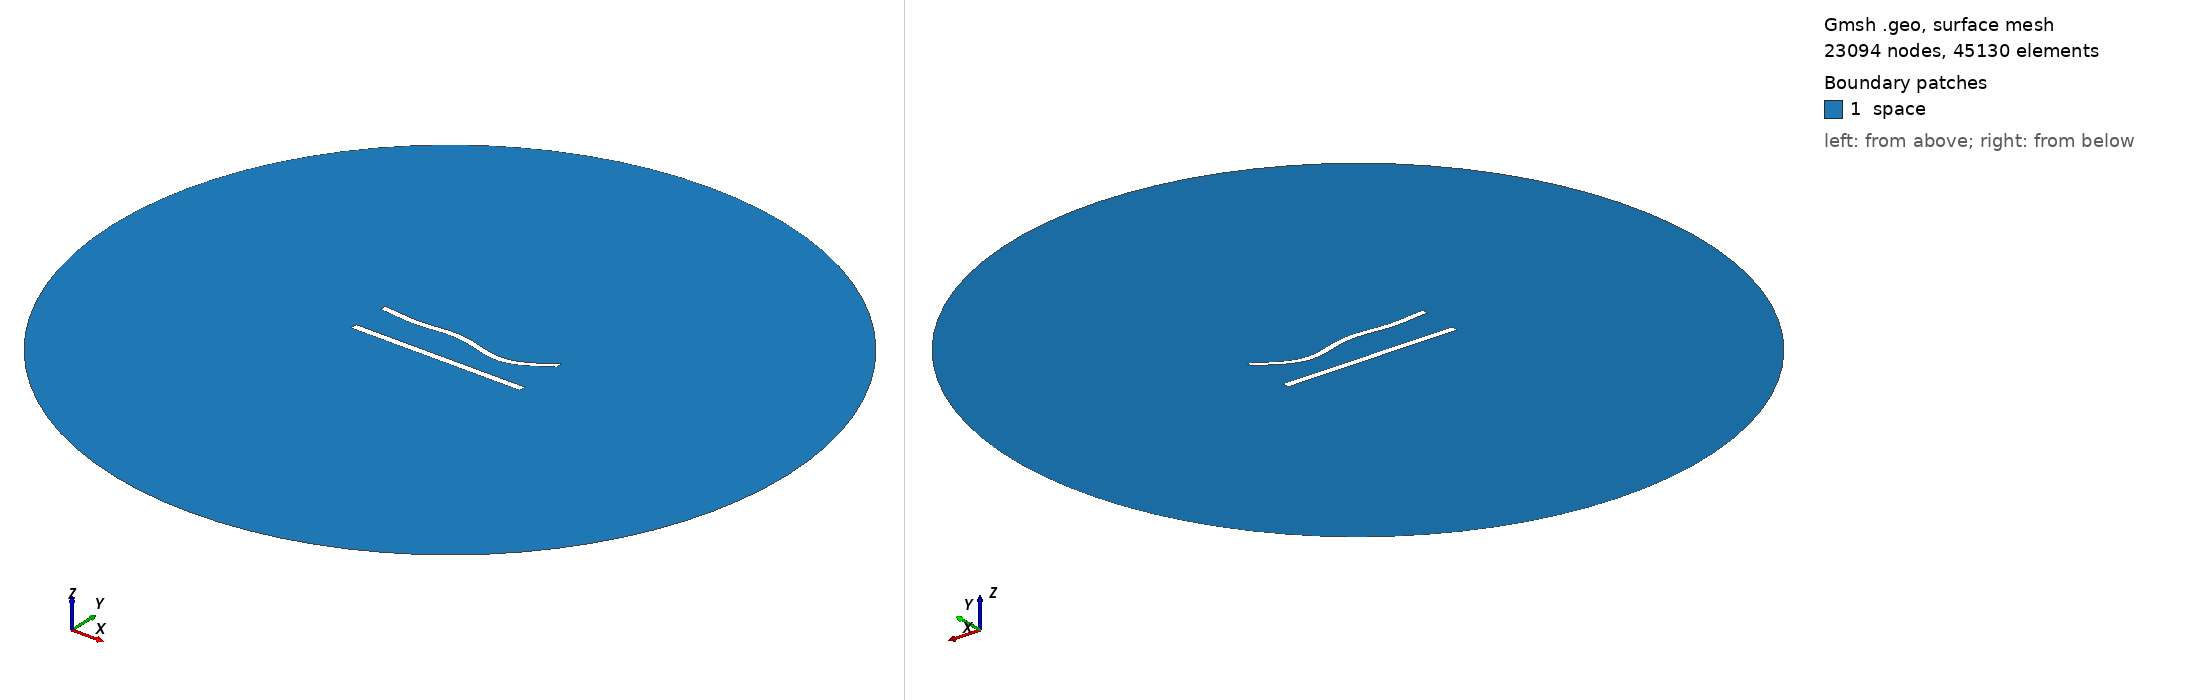

Gmsh geometry script, surface-meshed: 23094 nodes, 45130 surface elements. Boundary patches (legend numbers): 1 space. Left view from above one corner, right view from below the opposite corner. Legend entries are the model's physical surfaces. The drawing asked Gmsh for element sizes between 1% and 20% of the model's largest extent; the script's own settings can give other sizes.

=== 493.geo (drawn) ===
//---------------------------------------
// Geometry kernel
//---------------------------------------

SetFactory("OpenCASCADE");



//---------------------------------------
// Parameters of the geometry
//---------------------------------------

// Overetch of the upper plate
overetch = 0.125;

// Distance between the plates
distance = 22.5;

// Discretization over the x axis (for the deformation)
nx = 50; 

// Length of the plate
L = 100 - overetch; 

// Number of modes
n = 4; 

// 1st mode coefficient
coeff(1) = -1.5;
beta(1) = 0.596864 * 3.1415926535 / L;

// 2nd mode coefficient
coeff(2) = -1.5;
beta(2) = 1.49418 * 3.1415926535 / L;

// 3rd mode coefficient
coeff(3) = 1.5;
beta(3) = 2.50025 * 3.1415926535 / L;

// 4th mode coefficient
coeff(4) = -1.5;
beta(4) = 3.49999 * 3.1415926535 / L;



//---------------------------------------
// Upper plate (deformed rectangle)
//---------------------------------------

// Coordiantes of the upper plate
xmin = -50;
xmax = 50 - overetch;

// Height of the upper plate
yheight = 4 - 2 * overetch;

// Indexes of the points
UpperID[] = {};
LowerID[] = {};
LeftID[] = {};
RightID[] = {};

// Point index
p = 1;

// Horizontal edges
For i In {1:nx}
    x = xmin + (i-1)*(xmax - xmin)/(nx-1);

    y_bottom = distance / 2 + overetch;
    For j In {1:n}
        C = (Cosh(beta(j)*L) + Cos(beta(j)*L)) / (Sinh(beta(j)*L) + Sin(beta(j)*L));
        y_bottom  = y_bottom + coeff(j) * (Cosh(beta(j)*(x+50)) - Cos(beta(j)*(x+50)) - C * (Sinh(beta(j)*(x+50)) - Sin(beta(j)*(x+50))));
    EndFor

    y_top = y_bottom + yheight;

    Point(p) = {x, y_top, 0, 1.0};
    UpperID[i] = p;
    p = p + 1;

    Point(p) = {x, y_bottom, 0, 1.0};
    LowerID[i] = p;
    p = p + 1;
EndFor

// Create point lists
UpperPts[] = {}; LowerPts[] = {};
For i In {1:nx}
  UpperPts[] += {UpperID[i]};
  LowerPts[] += {LowerID[i]};
EndFor

// Build splines
Spline(1) = {UpperPts[]};
Spline(2) = {LowerPts[]};
Line(3) = {LowerPts[nx-1], UpperPts[nx-1]};
Line(4) = {LowerPts[0], UpperPts[0]};

// Build the plane surface
Curve Loop(1) = {2, 3, -1, -4};
Plane Surface(1) = {1};



//---------------------------------------
// Lower plate (rectangle)
//---------------------------------------

// Vertices
Point(1001) = {-50, -distance/2, 0, 1.0};
Point(1002) = { 50, -distance/2, 0, 1.0};
Point(1003) = { 50,  -distance/2 + 4, 0, 1.0};
Point(1004) = {-50,  -distance/2 + 4, 0, 1.0};

// Edges
Line(5) = {1001, 1002};
Line(6) = {1002, 1003};
Line(7) = {1003, 1004};
Line(8) = {1004, 1001};

// Plane surface
Line Loop(2) = {5, 6, 7, 8};
Plane Surface(2) = {2}; 



//---------------------------------------
// Outer (fictious) boundary
//---------------------------------------

// Points
Point(1005) = {0, 0, 0};       // Center
Point(1006) = {200, 0, 0};     // Start point
Point(1007) = {0, 200, 0};     // 90 degrees
Point(1008) = {-200, 0, 0};    // 180 degrees
Point(1009) = {0, -200, 0};    // 270 degrees

// Circle arcs (each needs start, center, end)
Circle(9) = {1006, 1005, 1007};
Circle(10) = {1007, 1005, 1008};
Circle(11) = {1008, 1005, 1009};
Circle(12) = {1009, 1005, 1006};

// Plane surface for the entire domain
Curve Loop(3) = {9, 10, 11, 12};
Surface(3) = {3};

// Subtract the plates from the whole domain to obtain the actual domain where we want to solve the equations
BooleanDifference{ Surface{3}; Delete; }{ Surface{1}; Surface{2}; Delete; }




//---------------------------------------
// Transfinite Lines/Curves
//---------------------------------------

// Set the number of points on the boundaries
r = 6;
d = 0.15;

// Plates
Transfinite Curve {1} = 50*r/4 Using Progression 1;
Transfinite Line {2} = 50*r Using Progression 1;
Transfinite Curve {3, 4} = 2*r Using Progression 1+d;
Transfinite Line {5} = 50*r/4 Using Progression 1;
Transfinite Line {7} = 50*r Using Progression 1;
Transfinite Line {6} = 2*r Using Progression 1-d;
Transfinite Line {8} = 2*r Using Progression 1+d;

// Outer boundary
Transfinite Line {9, 10, 11, 12} = 20 Using Progression 1;



//---------------------------------------
// Physical groups
//---------------------------------------                

// Physical curves (boundaries)
Physical Line("force_segment", 10) = {2};
Physical Line("upper_plate", 11) = {1, 3, 4};
Physical Line("lower_plate", 12) = {5, 6, 7, 8};
Physical Line("boundary", 20) = {9, 10, 11, 12};

// Physical Surfaces
Physical Surface("space", 30) = {3};



//---------------------------------------
// 6. Generate the Mesh
//---------------------------------------

// 2D mesh generation
Mesh 2;
